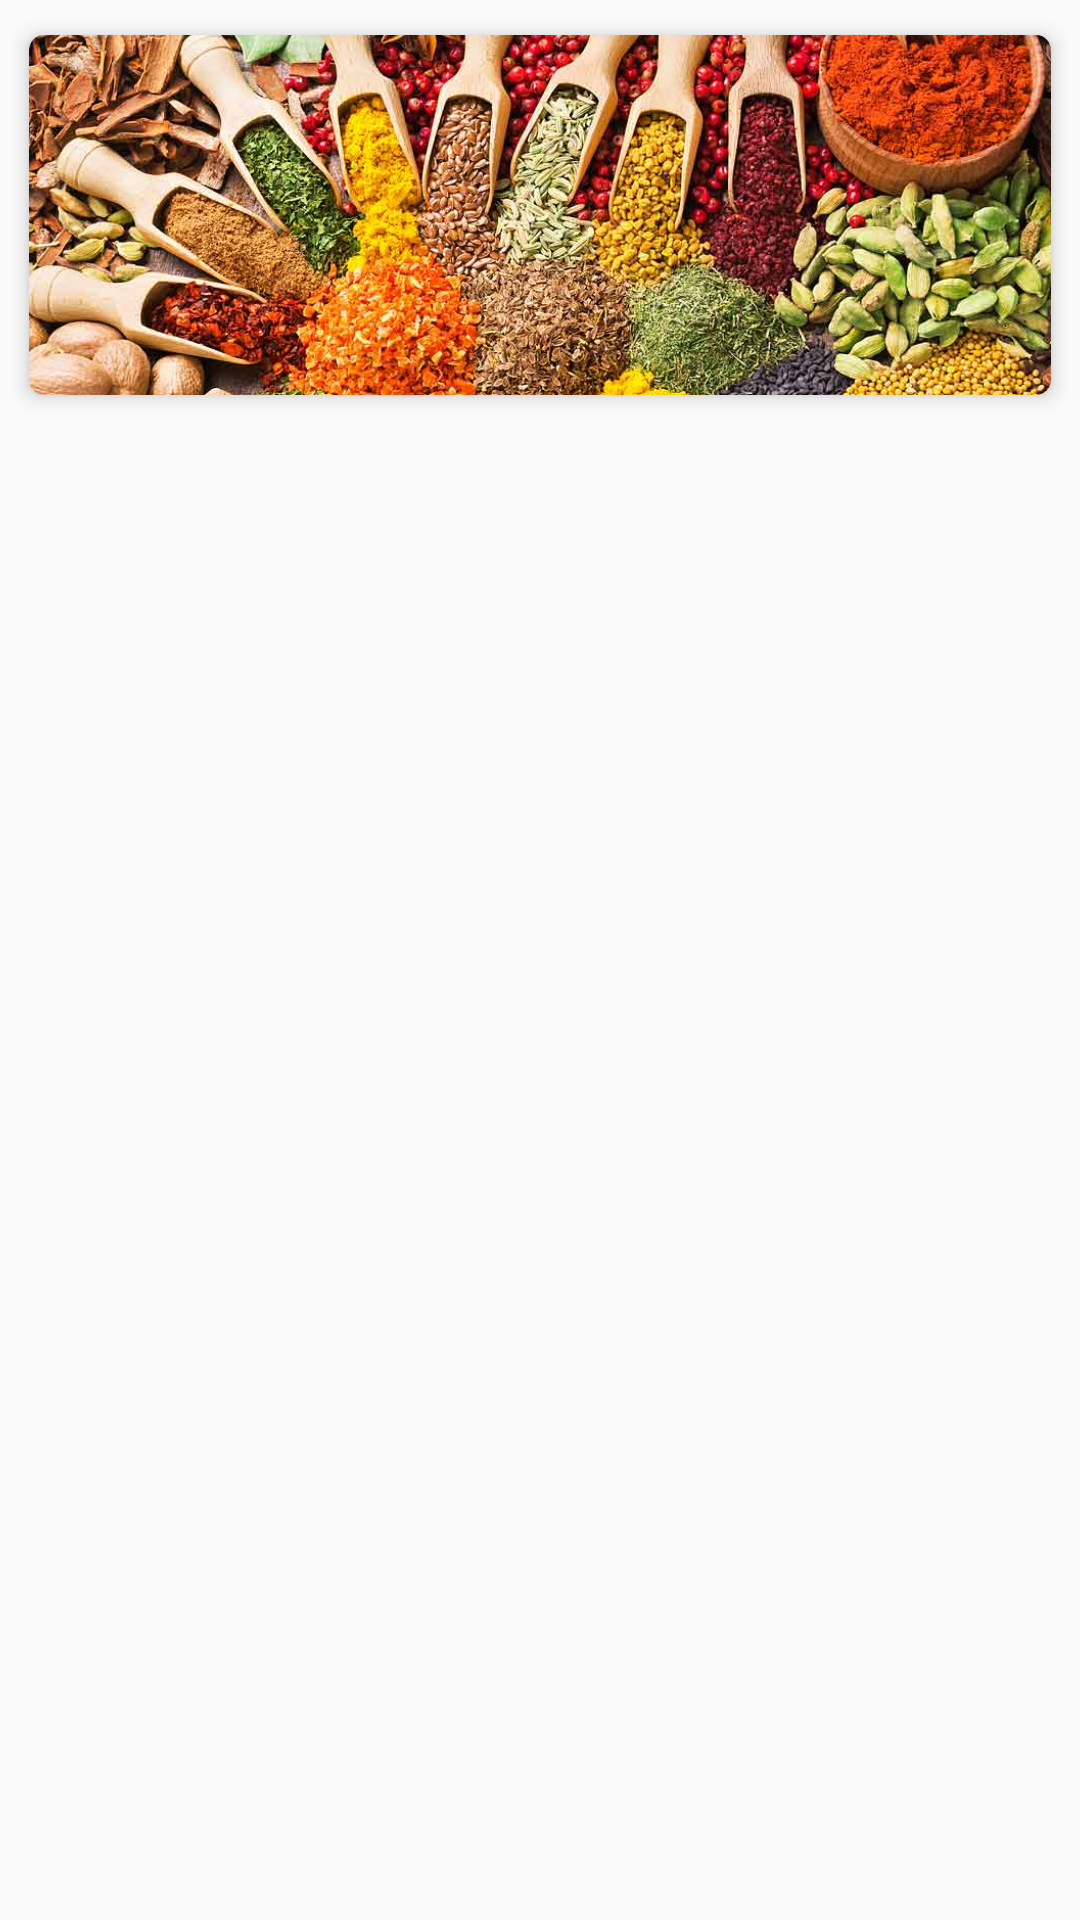

The Android layout XML behind this screen, and the referenced resources:
<!-- AndroidManifest.xml: application theme AppTheme -->
<!-- res/layout/ingredient_item.xml -->
<?xml version="1.0" encoding="utf-8"?>
<android.support.v4.widget.NestedScrollView xmlns:android="http://schemas.android.com/apk/res/android"
    xmlns:app="http://schemas.android.com/apk/res-auto"
    android:layout_width="match_parent"
    android:layout_height="wrap_content"
    android:animateLayoutChanges="true"
    android:padding="2dp">

    <LinearLayout xmlns:android="http://schemas.android.com/apk/res/android"
        xmlns:app="http://schemas.android.com/apk/res-auto"
        android:layout_width="match_parent"
        android:layout_height="wrap_content"
        android:animateLayoutChanges="true"
        android:padding="2dp">

        <android.support.v7.widget.CardView
            android:id="@+id/cardView"
            android:layout_width="match_parent"
            android:layout_height="wrap_content"
            app:cardCornerRadius="5dp"
            app:cardElevation="4dp"
            app:cardUseCompatPadding="true">

            <LinearLayout
                android:id="@+id/container"
                android:layout_width="match_parent"
                android:layout_height="wrap_content"
                android:orientation="vertical">


                <RelativeLayout
                    android:id="@+id/rel"
                    android:layout_width="match_parent"
                    android:layout_height="120dp"
                    android:orientation="vertical">

                    <ImageView
                        android:layout_width="match_parent"
                        android:layout_height="match_parent"
                        android:scaleType="centerCrop"
                        android:src="@drawable/specialty_food_ingredients" />

                    <TextView
                        android:id="@+id/txt_ingredients"
                        android:layout_width="match_parent"
                        android:layout_height="wrap_content"
                        android:layout_alignParentBottom="true"
                        android:layout_marginBottom="10dp"
                        android:gravity="end"
                        android:padding="10dp"
                        android:textColor="@color/white"
                        android:textSize="20sp" />

                </RelativeLayout>


                <android.support.v7.widget.RecyclerView
                    android:id="@+id/recycle"
                    android:layout_width="match_parent"
                    android:layout_height="wrap_content"
                    android:descendantFocusability="blocksDescendants"
                    android:numColumns="1"
                    app:layout_behavior="@string/appbar_scrolling_view_behavior" />


                <LinearLayout
                    android:layout_width="match_parent"
                    android:layout_height="wrap_content"
                    android:orientation="vertical">

                </LinearLayout>

            </LinearLayout>
        </android.support.v7.widget.CardView>

    </LinearLayout>

</android.support.v4.widget.NestedScrollView>
<!-- resources referenced by this layout -->
<resources>
  <color name="white">#FFFFFF</color>
  <!-- drawable specialty_food_ingredients: jpg bitmap (drawable, 112863 bytes) -->
  <style name="AppTheme" parent="Theme.AppCompat.Light.DarkActionBar">
          
          <item name="colorPrimary">@color/colorPrimary</item>
          <item name="colorPrimaryDark">@color/colorPrimaryDark</item>
          <item name="colorAccent">@color/colorAccent</item>
      </style>
  <color name="colorPrimary">#3F51B5</color>
  <color name="colorPrimaryDark">#303F9F</color>
  <color name="colorAccent">#FF4081</color>
</resources>
